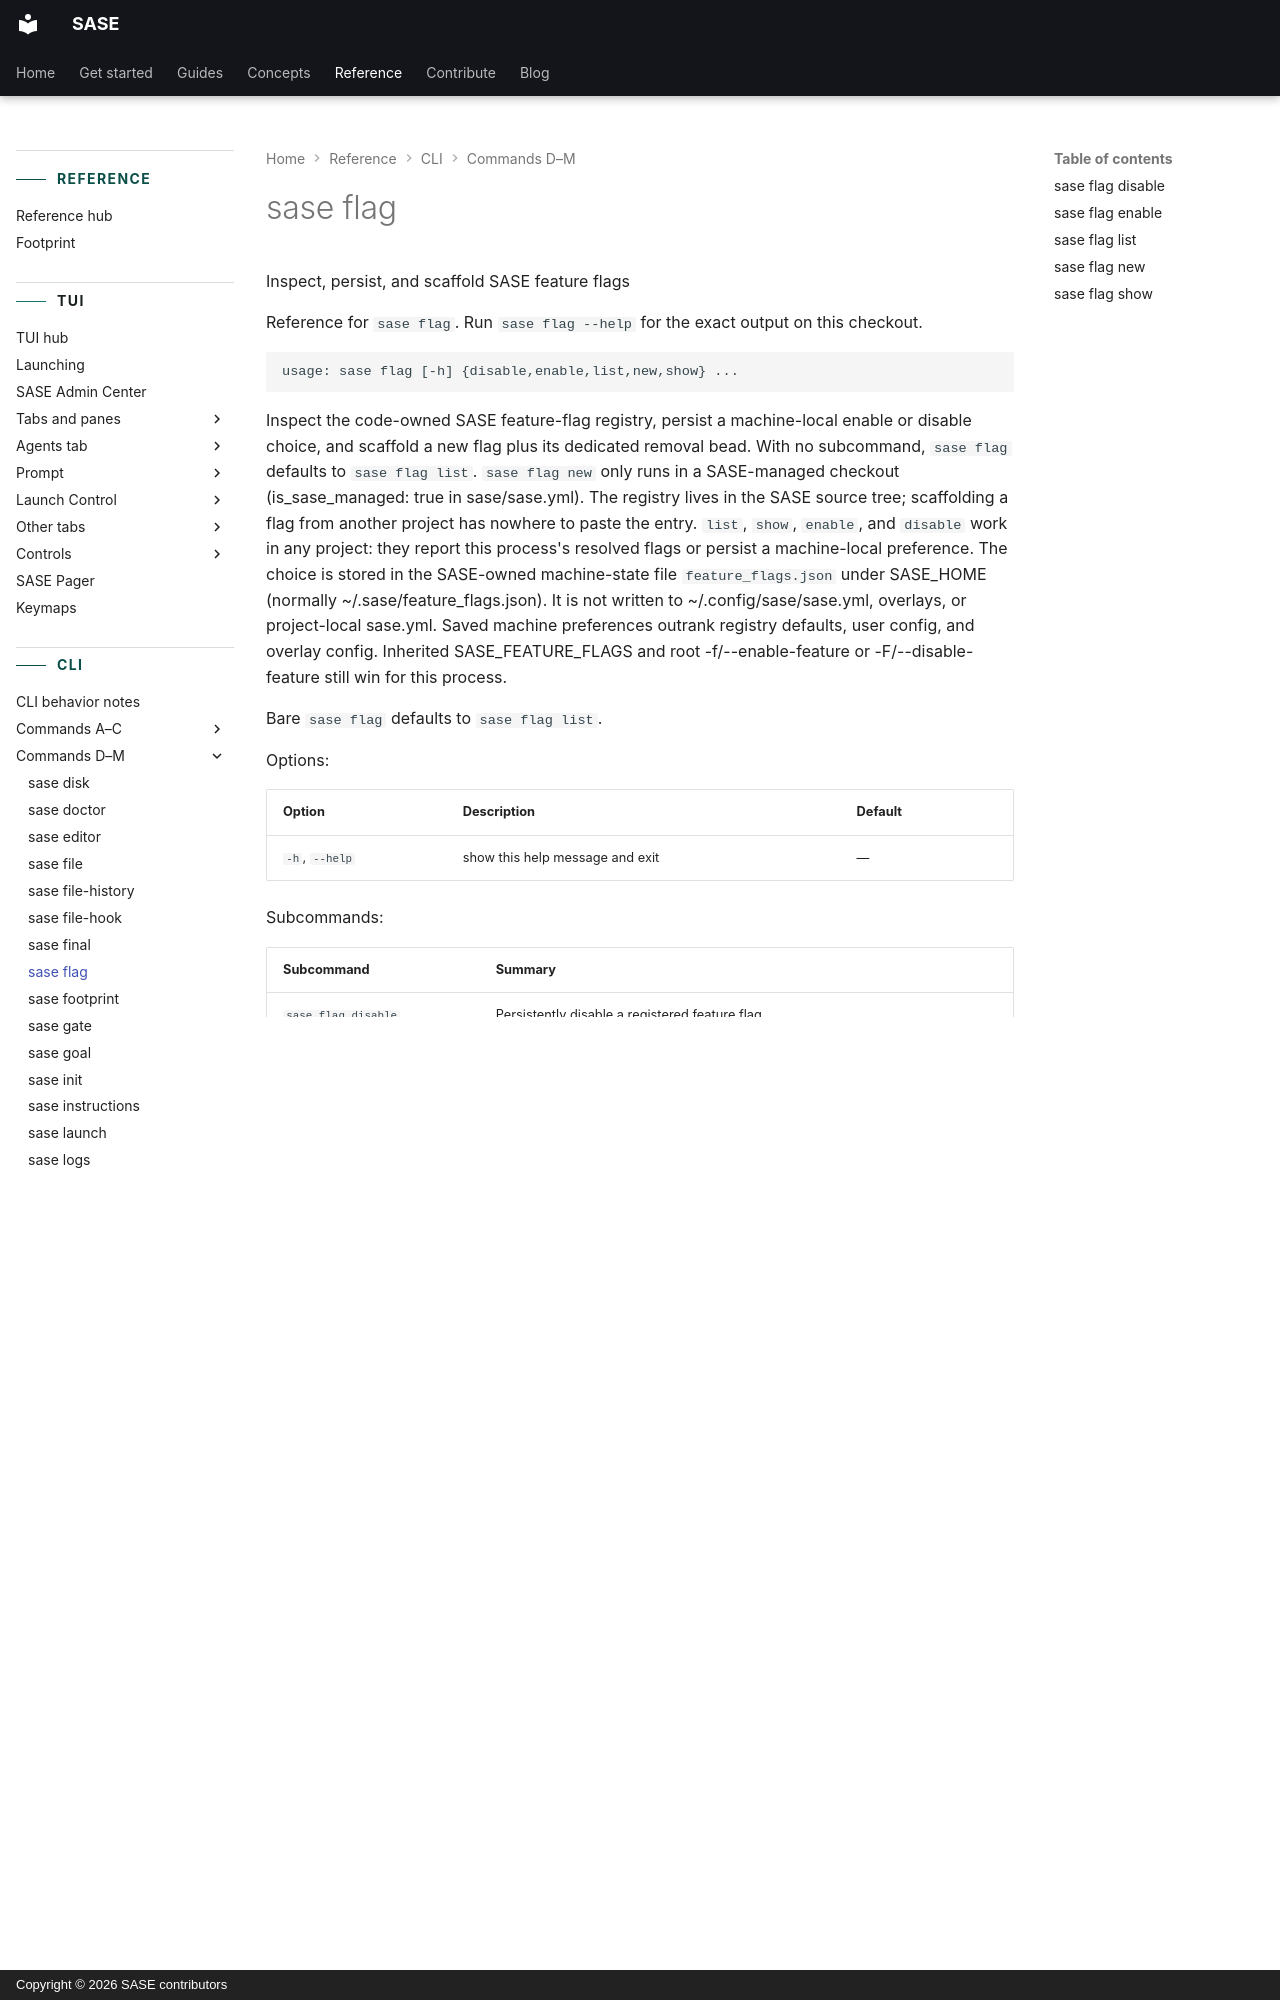

repository: sase-org/sase · page: reference/cli/flag/index.html · generator: mkdocs · copyright: Copyright © 2026 SASE contributors

---
title: "sase flag"
description: "Inspect the code-owned SASE feature-flag registry, persist a machine-local enable or disable choice, and scaffold a new flag plus its dedicated removal bead."
---

<!-- generated, do not edit; source: argparse tree (tools/render_cli; run just fix to regenerate) -->

# sase flag

Inspect, persist, and scaffold SASE feature flags

Reference for `sase flag`. Run `sase flag --help` for the exact output on this checkout.

```text
usage: sase flag [-h] {disable,enable,list,new,show} ...
```

Inspect the code-owned SASE feature-flag registry, persist a machine-local enable or disable choice, and scaffold a new flag plus its dedicated removal bead. With no subcommand, `sase flag` defaults to `sase flag list`. `sase flag new` only runs in a SASE-managed checkout (is_sase_managed: true in sase/sase.yml). The registry lives in the SASE source tree; scaffolding a flag from another project has nowhere to paste the entry. `list`, `show`, `enable`, and `disable` work in any project: they report this process's resolved flags or persist a machine-local preference. The choice is stored in the SASE-owned machine-state file `feature_flags.json` under SASE_HOME (normally ~/.sase/feature_flags.json). It is not written to ~/.config/sase/sase.yml, overlays, or project-local sase.yml. Saved machine preferences outrank registry defaults, user config, and overlay config. Inherited SASE_FEATURE_FLAGS and root -f/--enable-feature or -F/--disable-feature still win for this process.

Bare `sase flag` defaults to `sase flag list`.

Options:

| Option         | Description                     | Default |
| -------------- | ------------------------------- | ------- |
| `-h`, `--help` | show this help message and exit | —       |

Subcommands:

| Subcommand          | Summary                                                   |
| ------------------- | --------------------------------------------------------- |
| `sase flag disable` | Persistently disable a registered feature flag            |
| `sase flag enable`  | Persistently enable a registered feature flag             |
| `sase flag list`    | List every registered feature flag and its resolved value |
| `sase flag new`     | Create a flag bead and print the registry entry to paste  |
| `sase flag show`    | Show one feature flag's provenance, bead, and call sites  |

## `sase flag disable`

```text
usage: sase flag disable [-h] <key> [-j]
```

Persistently disable a registered feature flag on this machine. The choice is stored in the SASE-owned machine-state file `feature_flags.json` under SASE_HOME (normally ~/.sase/feature_flags.json). It is not written to ~/.config/sase/sase.yml, overlays, or project-local sase.yml. Saved machine preferences outrank registry defaults, user config, and overlay config. Inherited SASE_FEATURE_FLAGS and root -f/--enable-feature or -F/--disable-feature still win for this process. On success, the scheduler is restarted when it is already running so new processes see the saved value. A stopped scheduler is left stopped. Any separately running sase's TUI session must be restarted in its own terminal. Repeating an already-saved enable or disable still retries that scheduler restart. A restart failure does not roll back the saved preference.

Options:

| Option         | Description                     | Default |
| -------------- | ------------------------------- | ------- |
| `-h`, `--help` | show this help message and exit | —       |
| `-j`, `--json` | Emit machine-readable JSON      | `false` |

Arguments:

| Argument   | Description                            |
| ---------- | -------------------------------------- |
| `flag_key` | Registered feature-flag key to persist |
